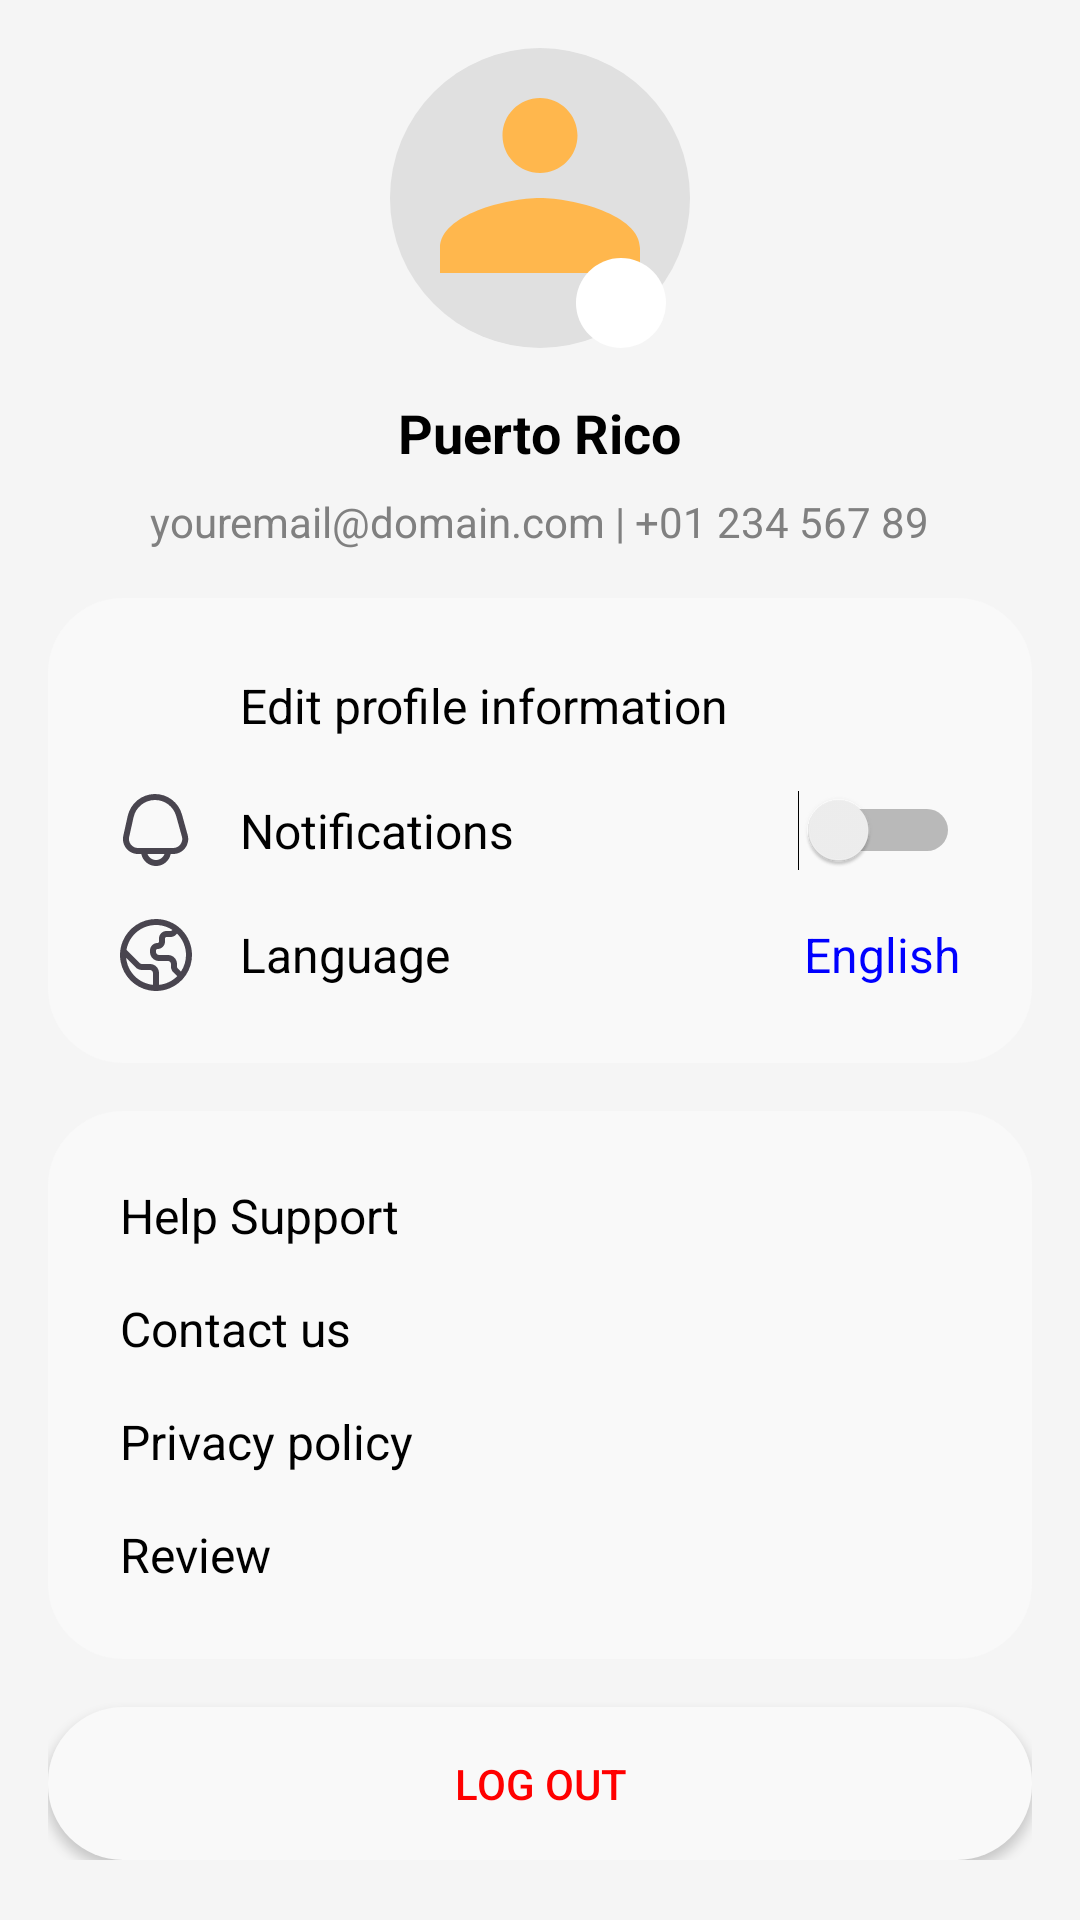

Layout XML and referenced resources for this Android screen:
<!-- AndroidManifest.xml: application theme Theme.Autumn -->
<!-- res/layout/activity_profile.xml -->
<?xml version="1.0" encoding="utf-8"?>
<ScrollView xmlns:android="http://schemas.android.com/apk/res/android"
    android:layout_width="match_parent"
    android:layout_height="match_parent"
    android:background="#F5F5F5"
    android:padding="16dp">

    <LinearLayout
        android:layout_width="match_parent"
        android:layout_height="wrap_content"
        android:orientation="vertical"
        android:gravity="center">

        
        <RelativeLayout
            android:layout_width="match_parent"
            android:layout_height="wrap_content"
            android:gravity="center">

            <ImageView
                android:id="@+id/profile_image"
                android:layout_width="100dp"
                android:layout_height="100dp"
                android:layout_centerHorizontal="true"
                android:src="@drawable/profile_placeholder"
                android:background="@drawable/circle_background"
                android:contentDescription="Profile Image" />

            <ImageView
                android:id="@+id/edit_icon"
                android:layout_width="30dp"
                android:layout_height="30dp"
                android:src="@drawable/ic_edit"
                android:layout_alignBottom="@id/profile_image"
                android:layout_alignEnd="@id/profile_image"
                android:layout_marginEnd="8dp"
                android:background="@drawable/circle_background_white"
                android:padding="4dp" />
        </RelativeLayout>

        
        <TextView
            android:id="@+id/profile_name"
            android:layout_width="wrap_content"
            android:layout_height="wrap_content"
            android:text="Puerto Rico"
            android:textStyle="bold"
            android:textSize="18sp"
            android:layout_marginTop="16dp"
            android:textColor="#000000" />

        <TextView
            android:id="@+id/profile_email_phone"
            android:layout_width="wrap_content"
            android:layout_height="wrap_content"
            android:text="youremail@domain.com | +01 234 567 89"
            android:textSize="14sp"
            android:textColor="#808080"
            android:layout_marginTop="8dp" />

        
        <LinearLayout
            android:layout_width="match_parent"
            android:layout_height="wrap_content"
            android:orientation="vertical"
            android:background="@drawable/card_background"
            android:padding="16dp"
            android:layout_marginTop="16dp">

            <LinearLayout
                android:layout_width="match_parent"
                android:layout_height="wrap_content"
                android:orientation="horizontal"
                android:gravity="center_vertical"
                android:padding="8dp">

                <ImageView
                    android:layout_width="24dp"
                    android:layout_height="24dp"
                    android:src="@drawable/ic_account_circle" />

                <TextView
                    android:layout_width="0dp"
                    android:layout_height="wrap_content"
                    android:layout_weight="1"
                    android:paddingStart="16dp"
                    android:text="Edit profile information"
                    android:textSize="16sp"
                    android:textColor="#000000" />
            </LinearLayout>

            
            <LinearLayout
                android:layout_width="match_parent"
                android:layout_height="wrap_content"
                android:orientation="horizontal"
                android:gravity="center_vertical"
                android:padding="8dp">

                <ImageView
                    android:layout_width="24dp"
                    android:layout_height="24dp"
                    android:src="@drawable/ic_notifications" />

                <TextView
                    android:layout_width="0dp"
                    android:layout_height="wrap_content"
                    android:layout_weight="1"
                    android:paddingStart="16dp"
                    android:text="Notifications"
                    android:textSize="16sp"
                    android:textColor="#000000" />

                <Switch
                    android:id="@+id/switch_notifications"
                    android:layout_width="wrap_content"
                    android:layout_height="wrap_content" />
            </LinearLayout>

            
            <LinearLayout
                android:layout_width="match_parent"
                android:layout_height="wrap_content"
                android:orientation="horizontal"
                android:gravity="center_vertical"
                android:padding="8dp">

                <ImageView
                    android:layout_width="24dp"
                    android:layout_height="24dp"
                    android:src="@drawable/ic_language" />

                <TextView
                    android:layout_width="0dp"
                    android:layout_height="wrap_content"
                    android:layout_weight="1"
                    android:paddingStart="16dp"
                    android:text="Language"
                    android:textSize="16sp"
                    android:textColor="#000000" />

                <TextView
                    android:id="@+id/text_language"
                    android:layout_width="wrap_content"
                    android:layout_height="wrap_content"
                    android:text="English"
                    android:textSize="16sp"
                    android:textColor="#0000FF" />
            </LinearLayout>
        </LinearLayout>

        
        <LinearLayout
            android:layout_width="match_parent"
            android:layout_height="wrap_content"
            android:orientation="vertical"
            android:layout_marginTop="16dp"
            android:background="@drawable/card_background"
            android:padding="16dp">

            <TextView
                android:id="@+id/help_support"
                android:layout_width="match_parent"
                android:layout_height="wrap_content"
                android:padding="8dp"
                android:text="Help Support"
                android:textSize="16sp"
                android:textColor="#000000" />

            <TextView
                android:id="@+id/contact_us"
                android:layout_width="match_parent"
                android:layout_height="wrap_content"
                android:padding="8dp"
                android:text="Contact us"
                android:textSize="16sp"
                android:textColor="#000000" />

            <TextView
                android:id="@+id/privacy_policy"
                android:layout_width="match_parent"
                android:layout_height="wrap_content"
                android:padding="8dp"
                android:text="Privacy policy"
                android:textSize="16sp"
                android:textColor="#000000" />

            <TextView
                android:id="@+id/review"
                android:layout_width="match_parent"
                android:layout_height="wrap_content"
                android:padding="8dp"
                android:text="Review"
                android:textSize="16sp"
                android:textColor="#000000" />
        </LinearLayout>

        <Button
            android:id="@+id/logout_button"
            android:layout_width="match_parent"
            android:layout_height="wrap_content"
            android:text="Log out"
            android:textColor="#FF0000"
            android:background="@drawable/card_background"
            android:layout_marginTop="16dp" />
    </LinearLayout>
</ScrollView>
<!-- resources referenced by this layout -->
<resources>
  <!-- drawable card_background (drawable) -->
  <?xml version="1.0" encoding="utf-8"?>
  <shape xmlns:android="http://schemas.android.com/apk/res/android">
      
      <solid android:color="#F9F9F9" />
  
      
      <corners android:radius="25dp" />
  
      
      <padding
          android:left="16dp"
          android:top="16dp"
          android:right="16dp"
          android:bottom="16dp" />
  </shape>
  <!-- drawable circle_background (drawable) -->
  <shape xmlns:android="http://schemas.android.com/apk/res/android">
      <solid android:color="#E0E0E0" /> 
      <corners android:radius="50dp" />
  </shape>
  <!-- drawable circle_background_white (drawable) -->
  <shape xmlns:android="http://schemas.android.com/apk/res/android">
      <solid android:color="#FFFFFF" /> 
      <corners android:radius="50dp" />
  </shape>
  <!-- drawable ic_language: vector/xml drawable (drawable, 2367 chars, omitted) -->
  <!-- drawable ic_notifications (drawable) -->
  <vector xmlns:android="http://schemas.android.com/apk/res/android"
      android:width="24dp"
      android:height="24dp"
      android:viewportWidth="24"
      android:viewportHeight="24">
    <group>
      <clip-path
          android:pathData="M0,0h24v24h-24z"/>
      <path
          android:pathData="M22.555,13.662L20.655,6.826C20.098,4.823 18.888,3.064 17.216,1.828C15.545,0.593 13.508,-0.049 11.43,0.005C9.352,0.06 7.352,0.807 5.748,2.129C4.144,3.451 3.027,5.271 2.576,7.3L1.105,13.915C0.942,14.646 0.946,15.404 1.116,16.133C1.286,16.862 1.617,17.544 2.086,18.128C2.554,18.713 3.148,19.184 3.823,19.508C4.498,19.832 5.237,20 5.986,20H7.1C7.329,21.13 7.943,22.146 8.836,22.876C9.729,23.606 10.847,24.005 12,24.005C13.153,24.005 14.271,23.606 15.164,22.876C16.057,22.146 16.67,21.13 16.9,20H17.738C18.509,20 19.269,19.822 19.96,19.479C20.65,19.137 21.252,18.639 21.719,18.026C22.185,17.412 22.503,16.699 22.649,15.942C22.794,15.185 22.762,14.405 22.556,13.662H22.555ZM12,22C11.382,21.997 10.779,21.804 10.275,21.446C9.771,21.088 9.39,20.583 9.184,20H14.816C14.61,20.583 14.229,21.088 13.725,21.446C13.221,21.804 12.618,21.997 12,22ZM20.126,16.815C19.847,17.185 19.486,17.484 19.072,17.69C18.657,17.896 18.2,18.002 17.737,18H5.986C5.537,18 5.093,17.899 4.688,17.705C4.283,17.51 3.927,17.227 3.646,16.877C3.365,16.526 3.166,16.117 3.064,15.68C2.963,15.242 2.96,14.787 3.058,14.349L4.528,7.733C4.882,6.139 5.759,4.71 7.019,3.671C8.28,2.633 9.851,2.046 11.483,2.003C13.115,1.961 14.714,2.465 16.027,3.435C17.34,4.406 18.291,5.788 18.728,7.361L20.628,14.197C20.753,14.642 20.774,15.111 20.686,15.565C20.599,16.02 20.407,16.448 20.126,16.815Z"
          android:fillColor="?attr/colorControlNormal"/>
    </group>
  </vector>
  <!-- drawable profile_placeholder (drawable) -->
  <?xml version="1.0" encoding="utf-8"?>
  <vector xmlns:android="http://schemas.android.com/apk/res/android"
      android:width="100dp"
      android:height="100dp"
      android:viewportWidth="24"
      android:viewportHeight="24">
      <path
          android:fillColor="#FFB74D"
          android:pathData="M12,12c2.67,0 8,1.34 8,4v2H4v-2c0-2.66 5.33-4 8-4zm0,-2c-1.66,0 -3,-1.34 -3,-3s1.34,-3 3,-3 3,1.34 3,3 -1.34,3 -3,3z" />
  </vector>
  <style name="Theme.Autumn" parent="Base.Theme.Autumn" />
  <style name="Base.Theme.Autumn" parent="Theme.Material3.DayNight.NoActionBar">
          
          
      </style>
</resources>
